Run: headless pygame with SDL's dummy video driver; simulated clock (each Clock.tick advances the game by its frame time, no real sleeping); random seed 0; keys injected as events and as key.get_pressed() state; no mouse input.
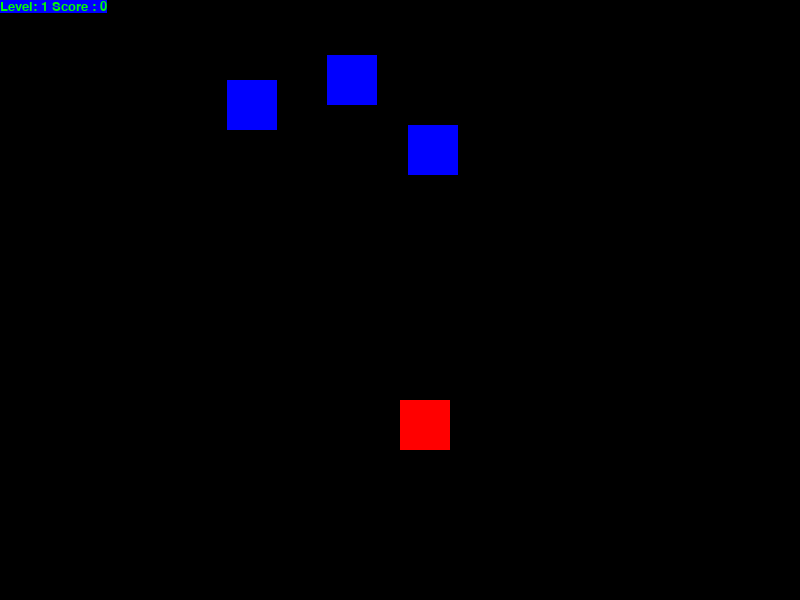
Frame 1 of 1 · flips 1–60 · no input

The pygame program that drew these frames:

import pygame
import random

pygame.init()

# Screen Variables
SCREEN_WIDTH = 800
SCREEN_HEIGHT = 600
FRAME_RATE = 30

COLOR_RED = (255,0,0)
COLOR_BLUE = (0,0,255)
COLOR_YELLOW = (255, 255, 0)
COLOR_GREEN = (0,255,0)

IS_GAME_OVER = False

# Common Constats: Player and Enemy
RECT_SIDE = 50
RECT_SIZE = (RECT_SIDE, RECT_SIDE)
STEP_SIZE_LEVEL_1 = 5
STEP_SIZE_LEVEL_2 = 10
STEP_SIZE_LEVEL_3 = 15
STEP_SIZE_LEVEL_MAX = 20
PLAYER_STEP_SIZE = RECT_SIDE // 2

# Player Rectangle:
RECT_INIT_X = RECT_INIT_Y = 400

# Enemy Rectangle
ENMY_RECT_INIT_X = random.randint(0, SCREEN_WIDTH - RECT_SIDE)
ENMY_RECT_INIT_Y = 0
ENMY_DROP_RATE = STEP_SIZE_LEVEL_1
ENMY_COUNT = 10

# Player Rectangle
player_ship = [RECT_INIT_X, RECT_INIT_Y]

# Enemy Rectangle
enemy_ship = [ENMY_RECT_INIT_X, ENMY_RECT_INIT_Y]
enemies = list()

# Clock
clock = pygame.time.Clock()
screen = pygame.display.set_mode((SCREEN_WIDTH, SCREEN_HEIGHT))
pygame.display.set_caption('Falling Bricks')

# Details for the score
score_font = pygame.font.SysFont('googlesans', 20)
score = 0

def generate_enemies(enemy_army: list, total_enemies: int):
    debris_probability = random.random()
    if (debris_probability > 0.1):
        return

    if len(enemy_army) < total_enemies:
        enemy_X = random.randint(0, SCREEN_HEIGHT - RECT_SIDE)
        enemy_Y = ENMY_RECT_INIT_Y
        enemy_army.append([enemy_X, enemy_Y])

def update_all_enemies(enemy_army, dodged_so_far):
    for indx, enemy_ship in enumerate(enemy_army):
        if enemy_ship[1] >= SCREEN_HEIGHT:
            enemy_army.pop(indx)
            dodged_so_far += 1
        else:
            enemy_ship[1] += ENMY_DROP_RATE

    return (dodged_so_far)

def is_detected_collision_with_enemies(player, enemy_army):
    for enemy in enemy_army:
        if is_detected_collision_with_enemy(player, enemy, RECT_SIDE):
            return True
        
    return False

def is_detected_collision_with_enemy(player_block, enemy_block, BLOCK_SIZE):
    player_X = player_block[0]
    enemy_X = enemy_block[0]

    player_Y = player_block[1]
    enemy_Y = enemy_block[1]

    if (enemy_X > player_X - BLOCK_SIZE) and (enemy_X < player_X + BLOCK_SIZE):
        if (enemy_Y > player_Y - BLOCK_SIZE) and (enemy_Y < player_Y + BLOCK_SIZE):
            print("Collison detected. Enemy:", enemy_block, "Player:", player_block)
            return True
    # endif

    return False

def move_player_ship(player_ship):
    x_delta = y_delta = 0

    if game_event.type == pygame.KEYDOWN:
        print("KEY PRESSED")
        if game_event.key == pygame.K_LEFT:
            print('KEY: Left')
            x_delta -= PLAYER_STEP_SIZE

        elif game_event.key == pygame.K_RIGHT:
            print("KEY: Right")
            x_delta += PLAYER_STEP_SIZE 

        elif game_event.key == pygame.K_DOWN: 
            print("KEY: Right")
            y_delta += PLAYER_STEP_SIZE 
        
        elif game_event.key == pygame.K_UP:
            print("KEY: Right")
            y_delta -= PLAYER_STEP_SIZE 

        # Compute the new rect co-ordinates
        player_ship[0] += x_delta
        player_ship[1] += y_delta
    # end if

def set_step_size(score):
    if score < 10:
        return STEP_SIZE_LEVEL_1
    elif score < 25:
        return STEP_SIZE_LEVEL_2
    elif score < 50:
        return STEP_SIZE_LEVEL_3
    else:
        return STEP_SIZE_LEVEL_MAX

def get_level(score):
    if score < 10:
        return '1'
    elif score < 25:
        return '2'
    elif score < 50:
        return '3'
    else:
        return '4 (Max)'


# Main gaming loop
while not IS_GAME_OVER:

    # Generate multiple enemies
    generate_enemies(enemies, ENMY_COUNT)

    # 1. Determine the player's move
    for game_event in pygame.event.get():
        # 1.1 Process Quit events
        if game_event == pygame.QUIT:
            quit()
        
        # 1.2 Process any other arrow keys
        move_player_ship(player_ship)
 
    # 2. Set the canvas
    screen.fill((0,0,0))

    # Print debugs
    print('Player:', player_ship)
    print('Enemy :', enemy_ship)

    # 3. Draw the player's ship
    PLAYER_RECTANGLE = pygame.Rect(player_ship, RECT_SIZE)
    pygame.draw.rect(screen, COLOR_RED, PLAYER_RECTANGLE)

    # 4. Draw the enemies ships
    for enemy_ship in enemies:
        ENMY_RECTANGLE = pygame.Rect(enemy_ship, RECT_SIZE)
        pygame.draw.rect(screen, COLOR_BLUE, ENMY_RECTANGLE)
    
    # 5. Check for any collisions
    if is_detected_collision_with_enemies(player_ship, enemies):
        print("GAME OVER!")
        IS_GAME_OVER = True

    # 6. Re-Compute Enemy ship positions
    score = update_all_enemies(enemies, score)
    score_text = "Level: " + get_level(score) + " Score : " + str(score)
    score_label = score_font.render(score_text, True, COLOR_GREEN, COLOR_BLUE)
    screen.blit(score_label, (0,0))

    # 7. Update the levels
    ENMY_DROP_RATE = set_step_size(score)

    # 8. Paint the frame
    clock.tick(FRAME_RATE)
    pygame.display.update()

#end while
quit()
